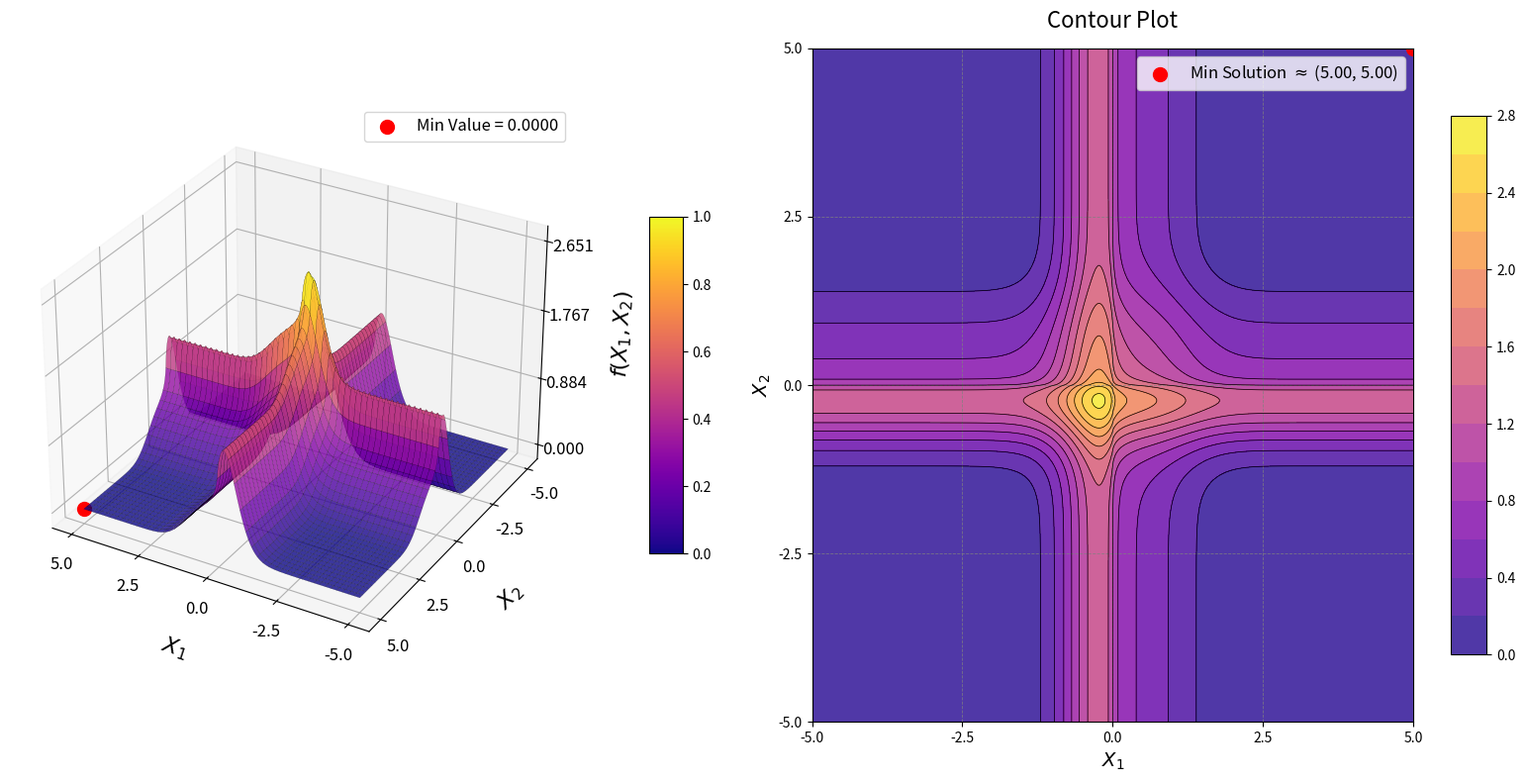

Reproduce this figure in Python.
import numpy as np
import matplotlib.pyplot as plt
from mpl_toolkits.mplot3d import Axes3D
from matplotlib import cm

# Define the Parsopoulos Function
def parsopoulos_function(x1, x2):
    # n-dimensional: sum(|xi|^sin(xi) * exp(-xi^2))
    term1 = np.abs(x1)**np.sin(x1) * np.exp(-x1**2)
    term2 = np.abs(x2)**np.sin(x2) * np.exp(-x2**2)
    return term1 + term2

# Generate grid (Domain for Parsopoulos is typically [-5, 5])
x1_vals = np.linspace(-5, 5, 400) # Increased density for sharper peaks
x2_vals = np.linspace(-5, 5, 400)
X1, X2 = np.meshgrid(x1_vals, x2_vals)
Z = parsopoulos_function(X1, X2)

# Optimal solution (Dynamically finding the minimum on the generated grid)
min_idx = np.unravel_index(np.argmin(Z, axis=None), Z.shape)
optimal_x1 = X1[min_idx]
optimal_x2 = X2[min_idx]
optimal_z = Z[min_idx]

# Create figure
fig = plt.figure(figsize=(16, 8))

# 3D Surface plot
ax1 = fig.add_subplot(121, projection='3d')
surf = ax1.plot_surface(
    X1, X2, Z, cmap=cm.plasma, edgecolor='k', linewidth=0.1, antialiased=True, alpha=0.8
)

# Adjust axes labels
ax1.set_xlabel("$X_1$", labelpad=15, fontsize=16)
ax1.set_ylabel("$X_2$", labelpad=15, fontsize=16)
ax1.set_zlabel("$f(X_1, X_2)$", labelpad=15, fontsize=16)

# Explicitly set fewer ticks to increase the gap and reduce clutter
ax1.set_xticks(np.linspace(-5, 5, 5))
ax1.set_yticks(np.linspace(-5, 5, 5))
z_min, z_max = Z.min(), Z.max()
ax1.set_zticks(np.linspace(z_min, z_max, 4))

ax1.tick_params(axis='both', labelsize=12)

# Optimal solution point
ax1.scatter(optimal_x1, optimal_x2, optimal_z, color='red', s=100, label=f'Min Value = {optimal_z:.4f}')
ax1.legend(loc='upper right', fontsize=12)
ax1.view_init(elev=30, azim=120)

# Add color bar
fig.colorbar(cm.ScalarMappable(cmap=cm.plasma), ax=ax1, shrink=0.5, aspect=10, pad=0.1)

# Contour Plot
ax2 = fig.add_subplot(122)
# Reduced levels to 15 to widen the gaps between contour lines
contour = ax2.contourf(X1, X2, Z, levels=15, cmap=cm.plasma, alpha=0.8)
contour_lines = ax2.contour(X1, X2, Z, levels=15, colors='k', linewidths=0.5)
fig.colorbar(contour, ax=ax2, shrink=0.8, aspect=15)

# Mark optimal solution
ax2.scatter(optimal_x1, optimal_x2, color='red', s=100, label=f'Min Solution $\\approx$ ({optimal_x1:.2f}, {optimal_x2:.2f})')
ax2.legend(loc='upper right', fontsize=12)

# Axes labels, ticks, and grid
ax2.set_xlabel("$X_1$", fontsize=14)
ax2.set_ylabel("$X_2$", fontsize=14)
ax2.set_xticks(np.linspace(-5, 5, 5))
ax2.set_yticks(np.linspace(-5, 5, 5))
ax2.grid(color='gray', linestyle='--', linewidth=0.6, alpha=0.8)
ax2.set_title("Contour Plot", fontsize=16, pad=15)

plt.tight_layout()
plt.show()
